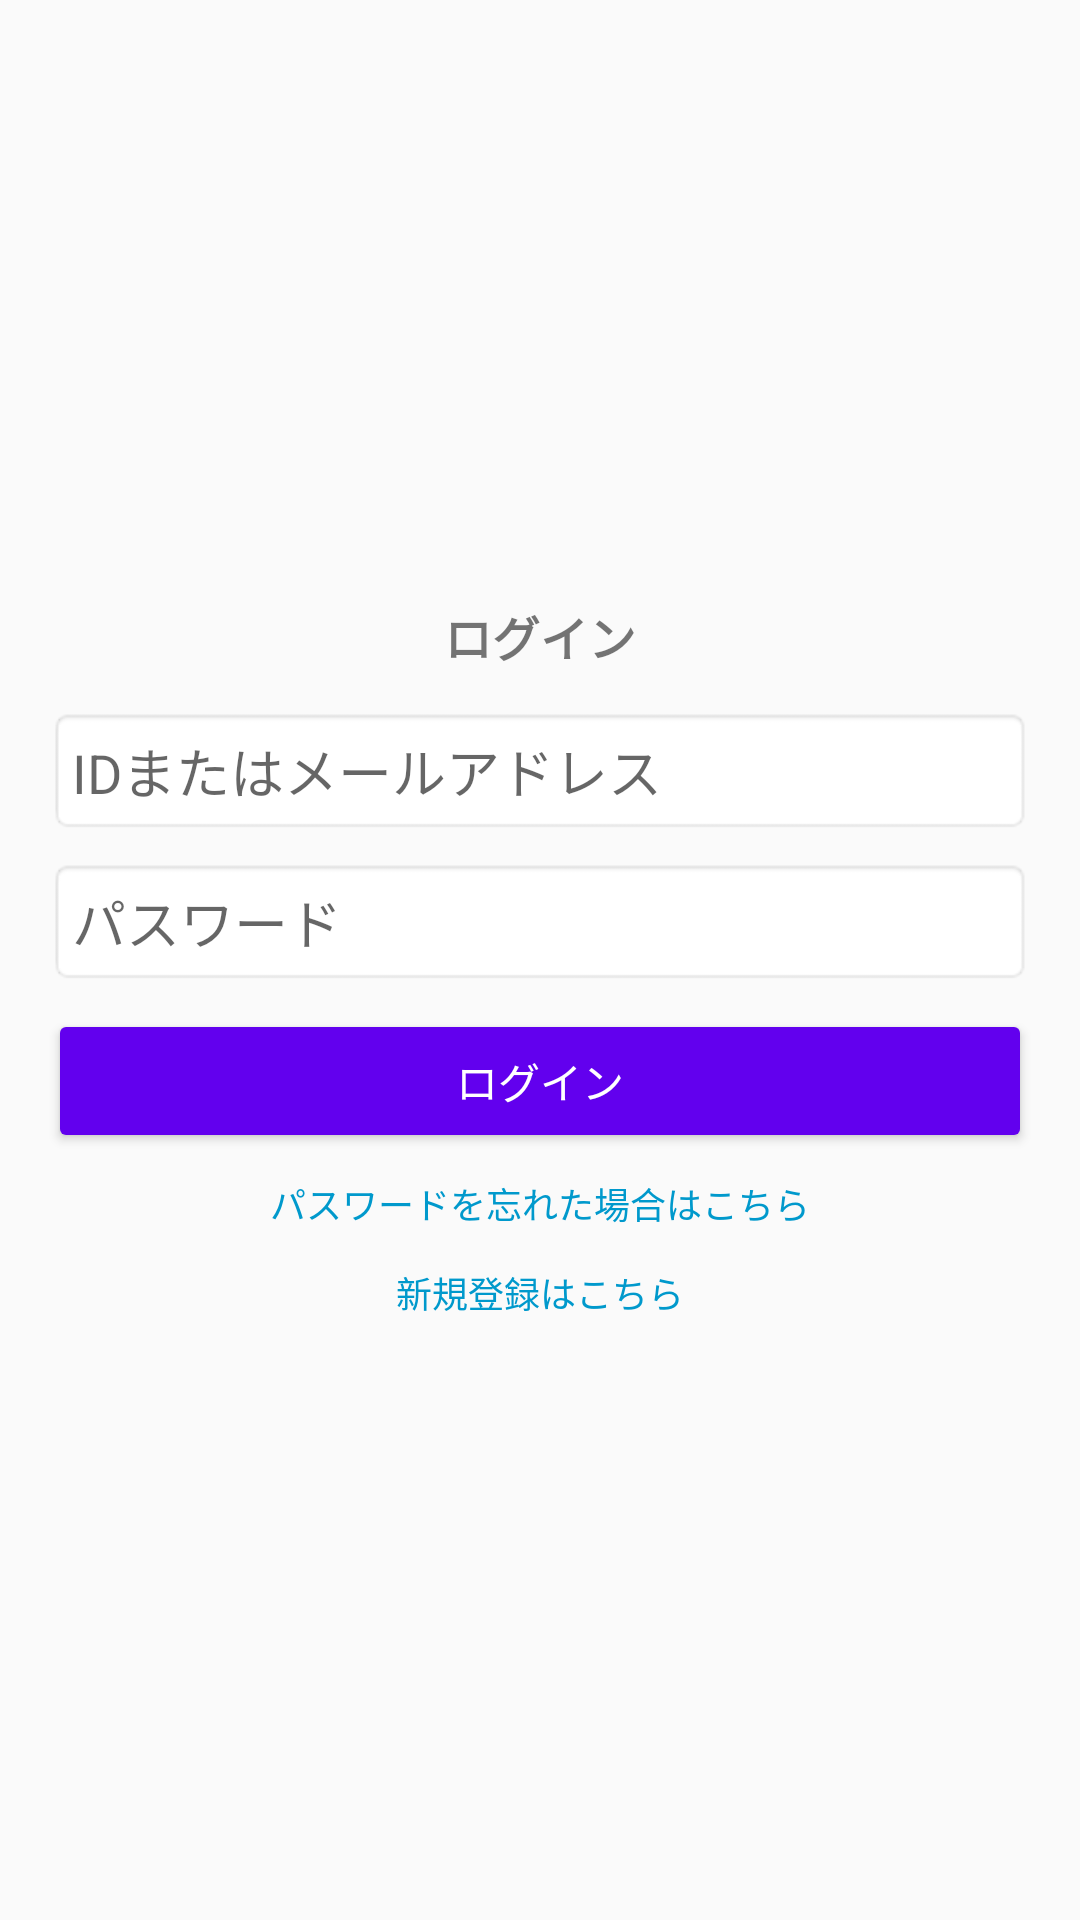

Layout XML and referenced resources for this Android screen:
<!-- AndroidManifest.xml: application theme Theme.MyApp -->
<!-- res/layout/login_activity.xml -->
<?xml version="1.0" encoding="utf-8"?>
<LinearLayout
    xmlns:android="http://schemas.android.com/apk/res/android"
    android:layout_width="match_parent"
    android:layout_height="match_parent"
    android:orientation="vertical"
    android:padding="@dimen/margin_large"
    android:gravity="center">

    
    <TextView
        android:id="@+id/header"
        android:layout_width="wrap_content"
        android:layout_height="wrap_content"
        android:text="ログイン"
        android:textSize="@dimen/text_size_large"
        android:textStyle="bold"
        android:gravity="center"
        android:layout_marginBottom="@dimen/margin_medium" />

    
    <EditText
        android:id="@+id/login_id"
        android:layout_width="match_parent"
        android:layout_height="wrap_content"
        android:hint="IDまたはメールアドレス"
        android:inputType="textEmailAddress"
        android:padding="@dimen/padding_medium"
        android:background="@android:drawable/editbox_background"
        android:layout_marginBottom="@dimen/margin_small" />

    
    <EditText
        android:id="@+id/login_password"
        android:layout_width="match_parent"
        android:layout_height="wrap_content"
        android:hint="パスワード"
        android:inputType="textPassword"
        android:padding="@dimen/padding_medium"
        android:background="@android:drawable/editbox_background"
        android:layout_marginBottom="@dimen/margin_small" />

    
    <Button
        android:id="@+id/login_button"
        android:layout_width="match_parent"
        android:layout_height="wrap_content"
        android:text="ログイン"
        android:backgroundTint="@color/primaryColor"
        android:textColor="@android:color/white"
        android:padding="@dimen/padding_medium"
        android:layout_marginBottom="@dimen/margin_small" />

    
    <TextView
        android:id="@+id/forgot_password_link"
        android:layout_width="wrap_content"
        android:layout_height="wrap_content"
        android:text="パスワードを忘れた場合はこちら"
        android:textColor="@android:color/holo_blue_dark"
        android:textSize="@dimen/text_size_small"
        android:layout_gravity="center"
        android:layout_marginBottom="@dimen/margin_medium" />

    
    <TextView
        android:id="@+id/register_link"
        android:layout_width="wrap_content"
        android:layout_height="wrap_content"
        android:text="新規登録はこちら"
        android:textColor="@android:color/holo_blue_dark"
        android:textSize="@dimen/text_size_small"
        android:layout_gravity="center" />

</LinearLayout>
<!-- resources referenced by this layout -->
<resources>
  <color name="primaryColor">#6200EE</color>
  <dimen name="margin_large">16dp</dimen>
  <dimen name="margin_medium">12dp</dimen>
  <dimen name="margin_small">8dp</dimen>
  <dimen name="padding_medium">8dp</dimen>
  <dimen name="text_size_large">16sp</dimen>
  <dimen name="text_size_small">12sp</dimen>
  <style name="Theme.MyApp" parent="Theme.AppCompat.Light.NoActionBar">
          
          <item name="colorPrimary">@color/primaryColor</item> 
  
          
          <item name="colorPrimaryDark">@color/primaryDarkColor</item> 
  
          
          <item name="colorAccent">@color/accentColor</item> 
      </style>
  <color name="primaryDarkColor">#3700B3</color>
  <color name="accentColor">#03DAC5</color>
</resources>
